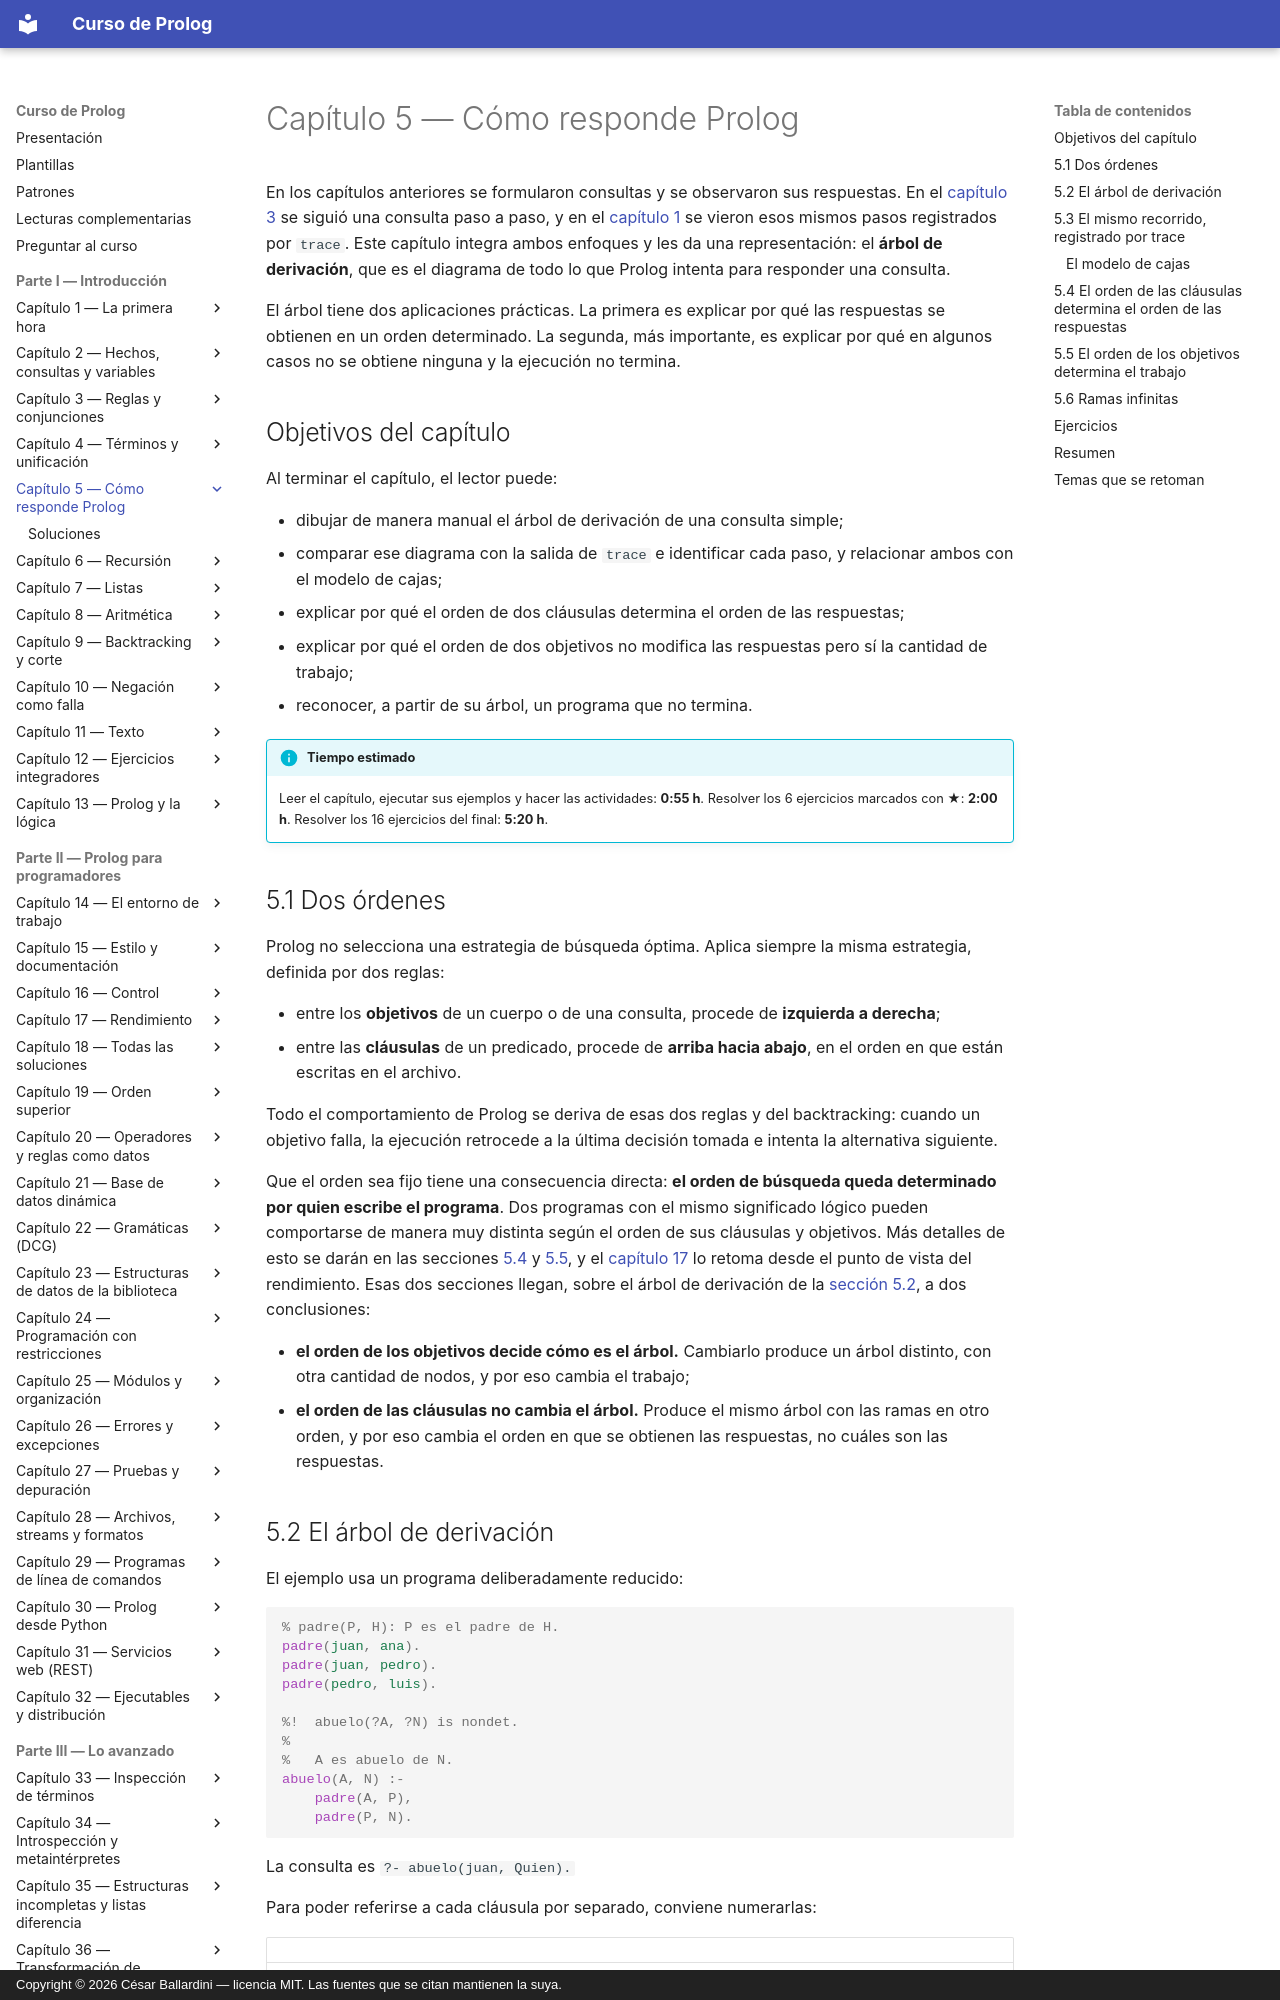

repository: CesarBallardini/curso-de-prolog · page: capitulo-05-como-responde-prolog/index.html · generator: mkdocs · copyright: Copyright © 2026 César Ballardini — licencia MIT. Las fuentes que se citan mantienen la suya.

# Capítulo 5 — Cómo responde Prolog

En los capítulos anteriores se formularon consultas y se observaron sus
respuestas. En el [capítulo 3](../capitulo-03-reglas-y-conjunciones/index.md) se siguió una consulta paso a paso, y en el
[capítulo 1](../capitulo-01-la-primera-hora/index.md) se vieron esos mismos pasos registrados por `trace`. Este capítulo
integra ambos enfoques y les da una representación: el **árbol de derivación**,
que es el diagrama de todo lo que Prolog intenta para responder una consulta.

El árbol tiene dos aplicaciones prácticas. La primera es explicar por qué las
respuestas se obtienen en un orden determinado. La segunda, más importante, es
explicar por qué en algunos casos no se obtiene ninguna y la ejecución no
termina.

## Objetivos del capítulo

Al terminar el capítulo, el lector puede:

- dibujar de manera manual el árbol de derivación de una consulta simple;
- comparar ese diagrama con la salida de `trace` e identificar cada paso, y
  relacionar ambos con el modelo de cajas;
- explicar por qué el orden de dos cláusulas determina el orden de las
  respuestas;
- explicar por qué el orden de dos objetivos no modifica las respuestas pero sí
  la cantidad de trabajo;
- reconocer, a partir de su árbol, un programa que no termina.

!!! info "Tiempo estimado"
    Leer el capítulo, ejecutar sus ejemplos y hacer las actividades: **0:55 h**.
    Resolver los 6 ejercicios marcados con ★: **2:00 h**.
    Resolver los 16 ejercicios del final: **5:20 h**.

## 5.1 Dos órdenes

Prolog no selecciona una estrategia de búsqueda óptima. Aplica siempre la misma
estrategia, definida por dos reglas:

- entre los **objetivos** de un cuerpo o de una consulta, procede de **izquierda
  a derecha**;
- entre las **cláusulas** de un predicado, procede de **arriba hacia abajo**, en
  el orden en que están escritas en el archivo.

Todo el comportamiento de Prolog se deriva de esas dos reglas y del
backtracking: cuando un objetivo falla, la ejecución retrocede a la última
decisión tomada e intenta la alternativa siguiente.

Que el orden sea fijo tiene una consecuencia directa: **el orden de búsqueda
queda determinado por quien escribe el programa**. Dos programas con el mismo
significado lógico pueden comportarse de manera muy distinta según el orden de
sus cláusulas y objetivos. Más detalles de esto se darán en las secciones [5.4](#54-el-orden-de-las-clausulas-determina-el-orden-de-las-respuestas) y [5.5](#55-el-orden-de-los-objetivos-determina-el-trabajo), y el [capítulo 17](../capitulo-17-rendimiento/index.md) lo retoma desde el punto de vista del rendimiento.
Esas dos secciones llegan, sobre el árbol de derivación de la
[sección 5.2](#52-el-arbol-de-derivacion), a dos conclusiones:

- **el orden de los objetivos decide cómo es el árbol.** Cambiarlo produce un
  árbol distinto, con otra cantidad de nodos, y por eso cambia el trabajo;
- **el orden de las cláusulas no cambia el árbol.** Produce el mismo árbol con
  las ramas en otro orden, y por eso cambia el orden en que se obtienen las
  respuestas, no cuáles son las respuestas.
